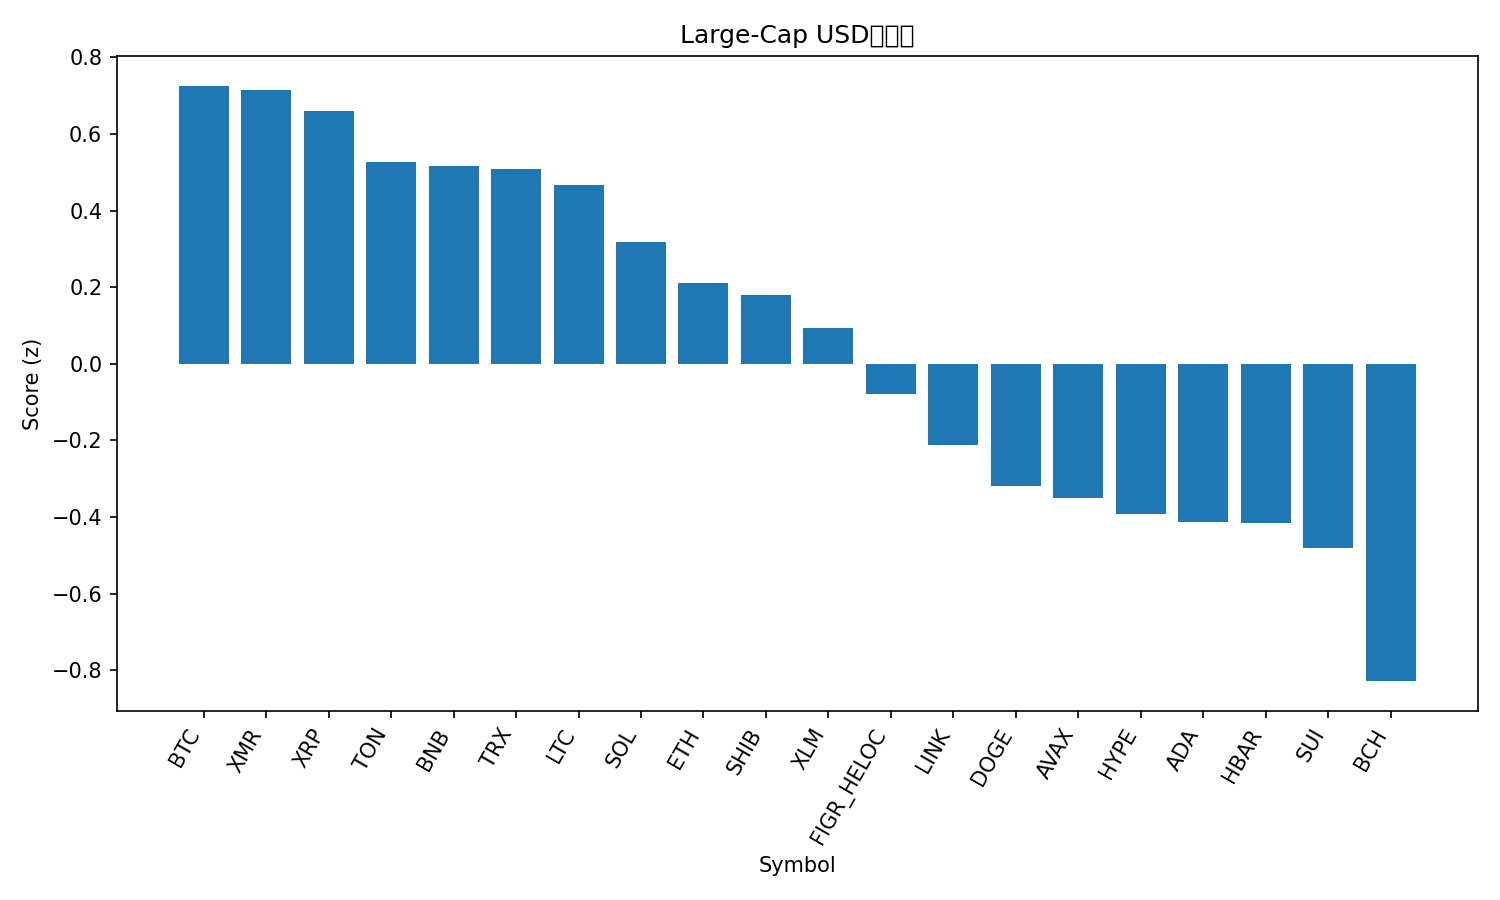

Source data for this figure (header and first rows):
rank, name, symbol, price, pct_1h, pct_24h, pct_7d, pct_1h_vs_btc, pct_24h_vs_btc, pct_7d_vs_btc, market_cap_rank, market_cap, volume_usd, score
1, Bitcoin, BTC, 110370, 0.03122, 0.4844, -2.874, 0.0, 0.0, 0.0, 1, 2200433386597, 33344969225, 0.7257
2, Monero, XMR, 350.7, -1.149, 2.421, 2.307, -1.18, 1.937, 5.181, 32, 6453407760, 136632277, 0.715
3, XRP, XRP, 2.52, -0.4021, 1.488, -4.813, -0.4333, 1.004, -1.939, 4, 151248894975, 1958695240, 0.6598
4, Toncoin, TON, 2.29, -0.3307, -0.08298, 4.096, -0.3619, -0.5673, 6.97, 35, 5757423515, 133009684, 0.5258
5, BNB, BNB, 1084, 0.0698, 0.006779, -4.512, 0.03857, -0.4776, -1.638, 5, 148933501727, 955072202, 0.5156
6, TRON, TRX, 0.2954, 0.005086, -0.1798, -1.758, -0.02614, -0.6642, 1.116, 9, 27957771838, 361210992, 0.5089
7, Litecoin, LTC, 98.87, -0.2194, -0.04135, -0.3701, -0.2506, -0.5257, 2.504, 30, 7543567828, 639735017, 0.467
8, Solana, SOL, 184.4, -0.2165, 0.07254, -6.74, -0.2477, -0.4118, -3.866, 6, 101890580964, 2983694371, 0.3189
9, Ethereum, ETH, 3850, -0.296, -0.4037, -5.68, -0.3272, -0.8881, -2.806, 2, 464478803268, 15090295294, 0.2097
10, Shiba Inu, SHIB, 1.01e-05, -0.6147, 0.03904, -3.504, -0.6459, -0.4453, -0.6295, 34, 5947288292, 105318721, 0.1798
11, Stellar, XLM, 0.3034, -0.6141, 0.2607, -8.511, -0.6453, -0.2237, -5.637, 20, 9718558979, 99768108, 0.09254
12, Figure Heloc, FIGR_HELOC, 1.017, 0.0, -2.686, 1.697, -0.03122, -3.171, 4.572, 14, 13617887337, 529123, -0.07979
13, Chainlink, LINK, 17.18, -1.152, 0.013, -6.684, -1.183, -0.4714, -3.81, 16, 11975451423, 458377608, -0.2122
14, Dogecoin, DOGE, 0.1839, -0.6665, -1.049, -9.433, -0.6977, -1.533, -6.559, 10, 27855313265, 828945041, -0.3197
15, Avalanche, AVAX, 18.37, -0.9031, -0.6571, -9.653, -0.9344, -1.141, -6.779, 29, 7837435698, 268500691, -0.3493
16, Hyperliquid, HYPE, 42.03, -0.03876, -2.315, -11.6, -0.06999, -2.799, -8.723, 17, 11362728895, 366989984, -0.3916
17, Cardano, ADA, 0.602, -0.8611, -0.8219, -11.06, -0.8924, -1.306, -8.187, 11, 22027328336, 584721872, -0.4123
18, Hedera, HBAR, 0.1938, -1.087, -2.423, 7.846, -1.118, -2.907, 10.72, 27, 8234179658, 233892046, -0.4152
19, Sui, SUI, 2.32, -0.6623, -1.343, -12.21, -0.6936, -1.827, -9.334, 25, 8538300240, 516882022, -0.4814
20, Bitcoin Cash, BCH, 531, -0.3428, -4.004, -5.123, -0.374, -4.489, -2.249, 18, 10581209928, 301083351, -0.8282
21, Zcash, ZEC, 384.7, -3.416, -2.591, 15.73, -3.448, -3.075, 18.6, 33, 6313357706, 759190768, -1.491
